Labelled photos from "OCT_dataset", an image-classification folder in faziya18/retina_ai. The possible labels are: AMD, CSR.

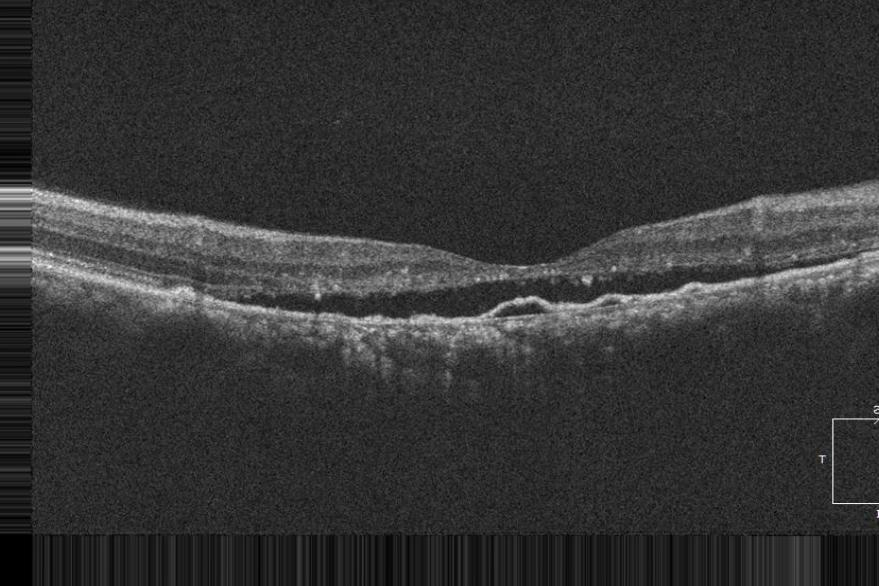
Label: CSR

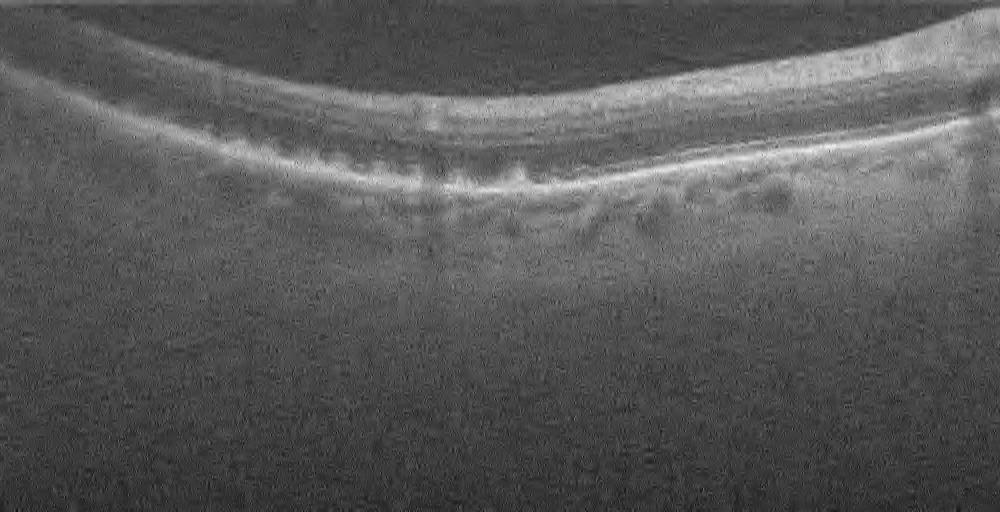
Label: AMD

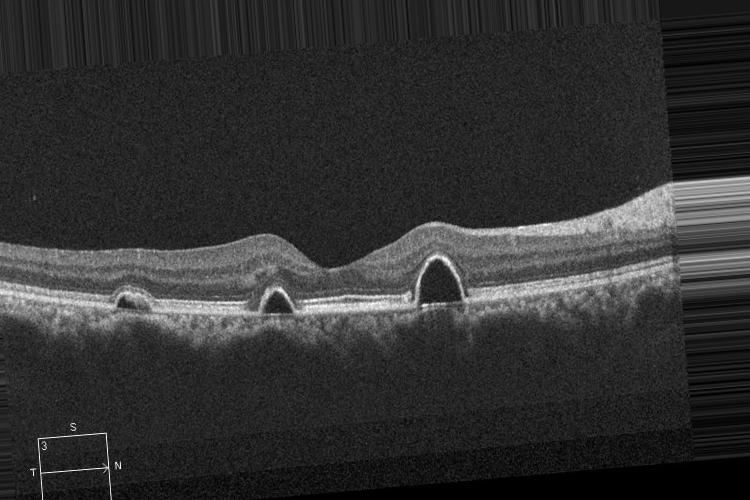
Label: CSR

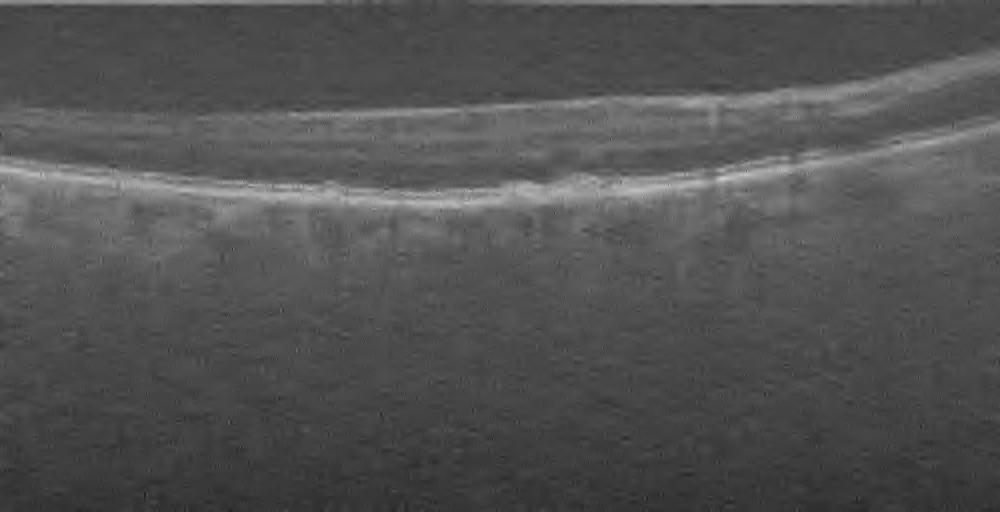
Label: AMD

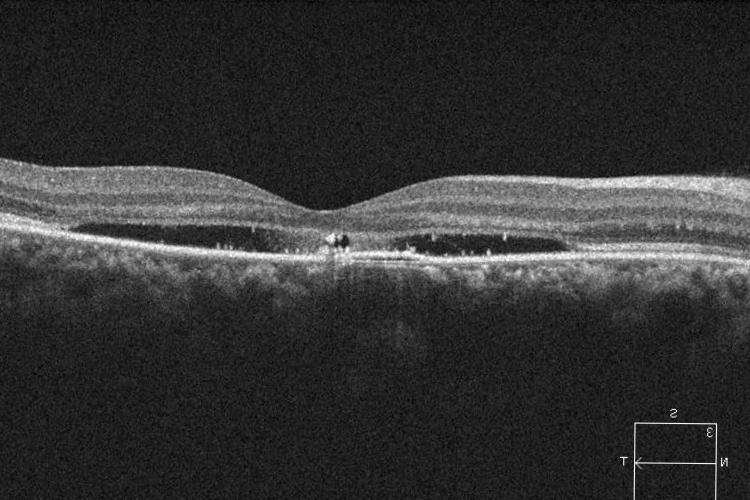
Label: CSR

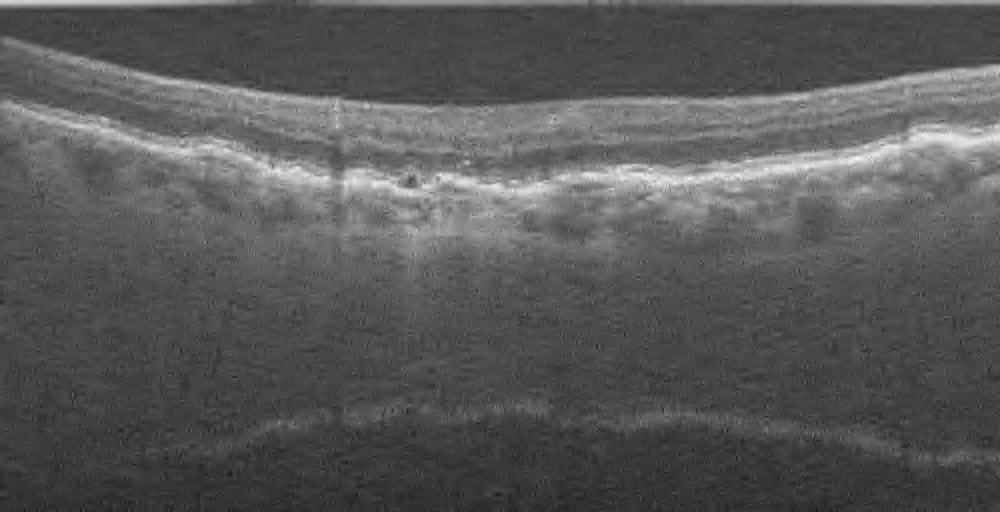
Label: AMD
